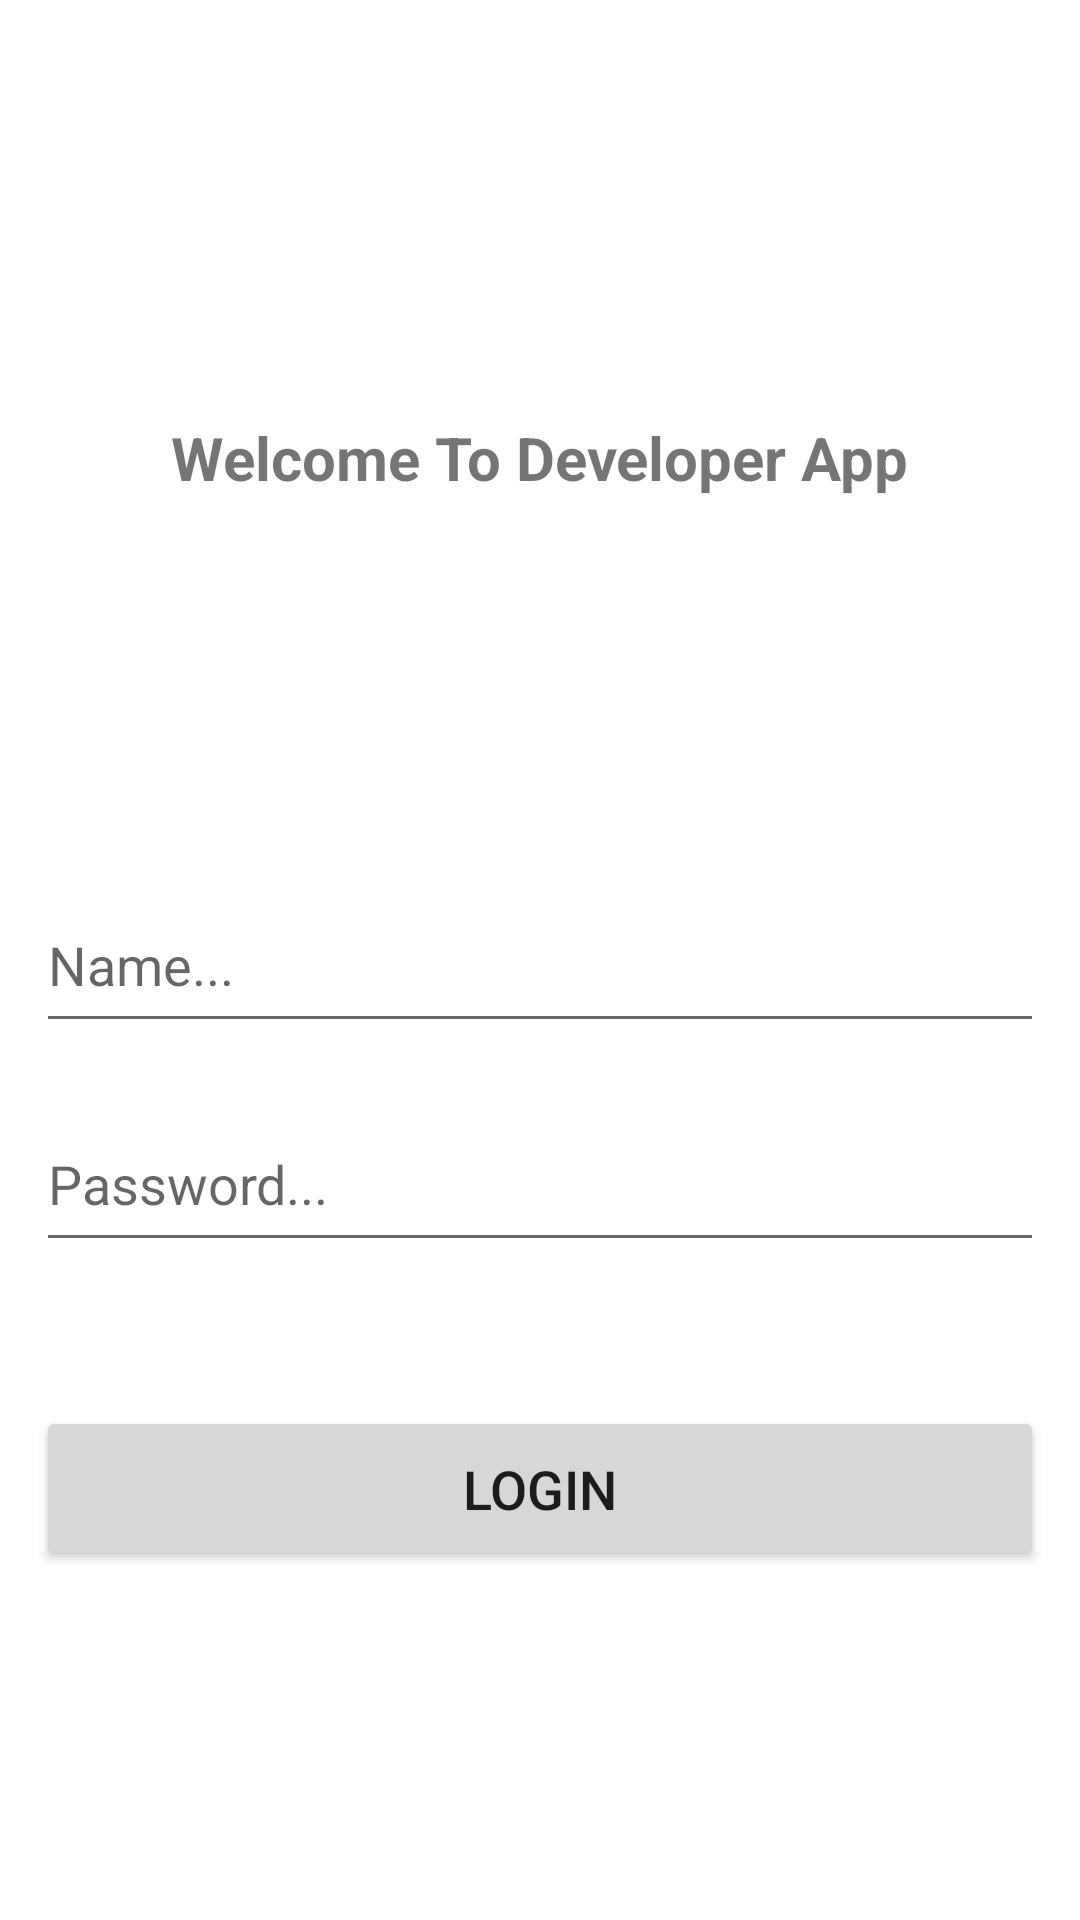

Android layout source for this screen:
<!-- AndroidManifest.xml: application theme Theme.Developers -->
<!-- res/layout/fragment_login.xml -->
<?xml version="1.0" encoding="utf-8"?>
<androidx.constraintlayout.widget.ConstraintLayout
    xmlns:android="http://schemas.android.com/apk/res/android"
    xmlns:app="http://schemas.android.com/apk/res-auto"
    xmlns:tools="http://schemas.android.com/tools"
    android:layout_width="match_parent"
    android:layout_height="match_parent"
    android:padding="12dp"
    tools:context=".MainActivity">

    <TextView
        android:layout_width="wrap_content"
        android:layout_height="wrap_content"
        android:text="@string/welcome_to_developer_app"
        android:textSize="20sp"
        android:textStyle="bold"
        app:layout_constraintBottom_toTopOf="@+id/edtName"
        app:layout_constraintEnd_toEndOf="parent"
        app:layout_constraintStart_toStartOf="parent"
        app:layout_constraintTop_toTopOf="parent" />

    <EditText
        android:id="@+id/edtName"
        android:layout_width="match_parent"
        android:layout_height="55dp"
        android:inputType="text"
        android:hint="@string/name"
        app:layout_constraintTop_toTopOf="parent"
        app:layout_constraintBottom_toBottomOf="parent"
        app:layout_constraintStart_toStartOf="parent"
        app:layout_constraintEnd_toEndOf="parent"/>

    <EditText
        android:id="@+id/edtPass"
        android:layout_width="match_parent"
        android:layout_height="55dp"
        android:inputType="numberPassword"
        android:layout_marginTop="18dp"
        android:hint="@string/password"
        app:layout_constraintTop_toBottomOf="@id/edtName"
        app:layout_constraintStart_toStartOf="parent"
        app:layout_constraintEnd_toEndOf="parent"

        />

    <Button
        android:id="@+id/btnLogin"
        android:text="@string/login"
        android:layout_width="match_parent"
        android:layout_height="55dp"
        android:textSize="18sp"
        app:layout_constraintTop_toBottomOf="@id/edtPass"
        android:layout_marginTop="48dp"/>

</androidx.constraintlayout.widget.ConstraintLayout>
<!-- resources referenced by this layout -->
<resources>
  <string name="login">Login</string>
  <string name="name">Name...</string>
  <string name="password">Password...</string>
  <string name="welcome_to_developer_app">Welcome To Developer App</string>
  <style name="Theme.Developers" parent="Theme.MaterialComponents.DayNight.DarkActionBar">
          
          <item name="colorPrimary">@color/purple_500</item>
          <item name="colorPrimaryVariant">@color/purple_700</item>
          <item name="colorOnPrimary">@color/white</item>
          
          <item name="colorSecondary">@color/teal_200</item>
          <item name="colorSecondaryVariant">@color/teal_700</item>
          <item name="colorOnSecondary">@color/black</item>
          
          <item name="android:statusBarColor">?attr/colorPrimaryVariant</item>
          
      </style>
  <!-- not gathered from this repository: default colours our renderer supplied (Android Studio template values) -->
  <color name="purple_500">#FF6200EE</color>
  <color name="purple_700">#FF3700B3</color>
  <color name="teal_200">#FF03DAC5</color>
  <color name="teal_700">#FF018786</color>
  <color name="black">#FF000000</color>
  <color name="white">#FFFFFFFF</color>
</resources>
